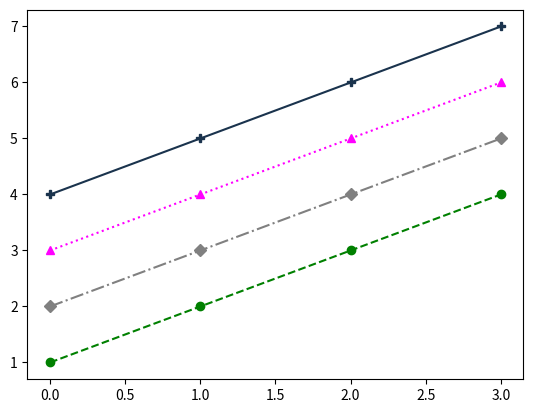

Write the Python code that produced this figure.
import matplotlib.pyplot as plt
import numpy as np
y=np.arange(1,5)
plt.plot(y,color='g',marker='o',linestyle='--')
plt.plot(y+1,color='0.5',marker='D',linestyle='-.')
plt.plot(y+2,color='#FF00FF',marker='^',linestyle=':')
plt.plot(y+3,color=(0.1,0.2,0.3),marker='P',linestyle='-')

